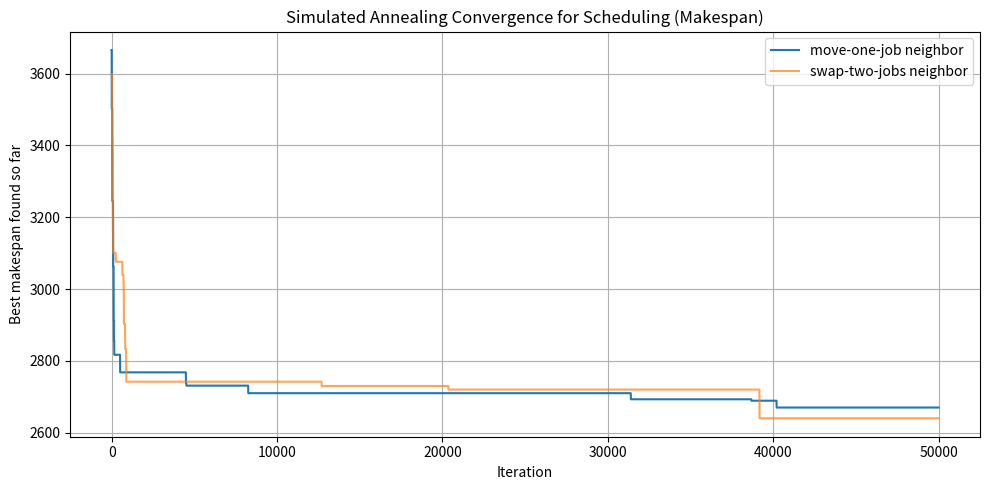

Reproduce this figure in Python.
# Assignment 09: Simulated Annealing for Scheduling (Makespan)

import random
import math
import numpy as np
import matplotlib.pyplot as plt

def generate_jobs(n, min_time=1, max_time=100, seed=None):
    if seed is not None:
        random.seed(seed)
        np.random.seed(seed)
    return [random.randint(min_time, max_time) for _ in range(n)]

def initial_solution(n, m, seed=None):
    if seed is not None:
        random.seed(seed)
    return [random.randrange(m) for _ in range(n)]

def makespan(assignment, jobs, m):
    loads = [0]*m
    for j_idx, machine in enumerate(assignment):
        loads[machine] += jobs[j_idx]
    return max(loads), loads

def neighbor_swap(assignment, m):
    n = len(assignment)
    new_assign = assignment.copy()
    i = random.randrange(n)
    new_machine = random.randrange(m)
    # ensure change
    while new_machine == new_assign[i] and m > 1:
        new_machine = random.randrange(m)
    new_assign[i] = new_machine
    return new_assign

def neighbor_swap_two_jobs(assignment):
    new_assign = assignment.copy()
    n = len(assignment)
    i, j = random.sample(range(n), 2)
    new_assign[i], new_assign[j] = new_assign[j], new_assign[i]
    return new_assign

def acceptance_probability(old_cost, new_cost, temp):
    if new_cost < old_cost:
        return 1.0
    return math.exp((old_cost - new_cost) / temp)

def simulated_annealing(jobs, m,
                        t0=1000.0, alpha=0.995,  
                        iterations_per_temp=200,
                        min_temp=1e-3,
                        max_iters=20000,
                        neighbor_fn=neighbor_swap,
                        seed=None,
                        verbose=False):

    if seed is not None:
        random.seed(seed)
        np.random.seed(seed)
    n = len(jobs)

    current = initial_solution(n, m, seed=seed)
    current_cost, current_loads = makespan(current, jobs, m)
    best = current.copy()
    best_cost = current_cost
    temp = t0

    history = []  
    evals = 0

    while temp > min_temp and evals < max_iters:
        for _ in range(iterations_per_temp):
            neighbor = neighbor_fn(current, m) if neighbor_fn == neighbor_swap else neighbor_fn(current)
            new_cost, _ = makespan(neighbor, jobs, m)
            ap = acceptance_probability(current_cost, new_cost, temp)
            if random.random() < ap:
                current = neighbor
                current_cost = new_cost
            if current_cost < best_cost:
                best = current.copy()
                best_cost = current_cost
            history.append(best_cost)
            evals += 1
            if evals >= max_iters:
                break
        temp *= alpha
        if verbose:
            print(f"Temp: {temp:.4f}, Best cost: {best_cost}, Current cost: {current_cost}")
    return {
        "best_assignment": best,
        "best_cost": best_cost,
        "history": history,
        "evaluations": evals
    }

if __name__ == "__main__":
    n_jobs = 200
    m_machines = 8
    seed = 42

    jobs = generate_jobs(n_jobs, min_time=1, max_time=200, seed=seed)
    print(f"Generated {n_jobs} jobs. Sample processing times: {jobs[:10]} ...")

    result1 = simulated_annealing(
        jobs, m_machines,
        t0=500.0, alpha=0.995,
        iterations_per_temp=300,
        min_temp=1e-3,
        max_iters=50000,
        neighbor_fn=neighbor_swap,
        seed=seed,
        verbose=False
    )

    result2 = simulated_annealing(
        jobs, m_machines,
        t0=500.0, alpha=0.995,
        iterations_per_temp=300,
        min_temp=1e-3,
        max_iters=50000,
        neighbor_fn=neighbor_swap_two_jobs,
        seed=seed+1,
        verbose=False
    )

    print("\n--- Results ---")
    print(f"Best makespan (move-one-job): {result1['best_cost']}")
    print(f"Best makespan (swap-two-jobs): {result2['best_cost']}")

    plt.figure(figsize=(10, 5))
    plt.plot(result1['history'], label='move-one-job neighbor')
    plt.plot(result2['history'], label='swap-two-jobs neighbor', alpha=0.7)
    plt.xlabel('Iteration')
    plt.ylabel('Best makespan found so far')
    plt.title('Simulated Annealing Convergence for Scheduling (Makespan)')
    plt.legend()
    plt.grid(True)
    plt.tight_layout()
    plt.show()

    best_assign = result1['best_assignment']
    _, loads = makespan(best_assign, jobs, m_machines)
    print("\nFinal machine loads for the best (move-one-job) solution:")
    for i, load in enumerate(loads):
        print(f" Machine {i}: load = {load}")
